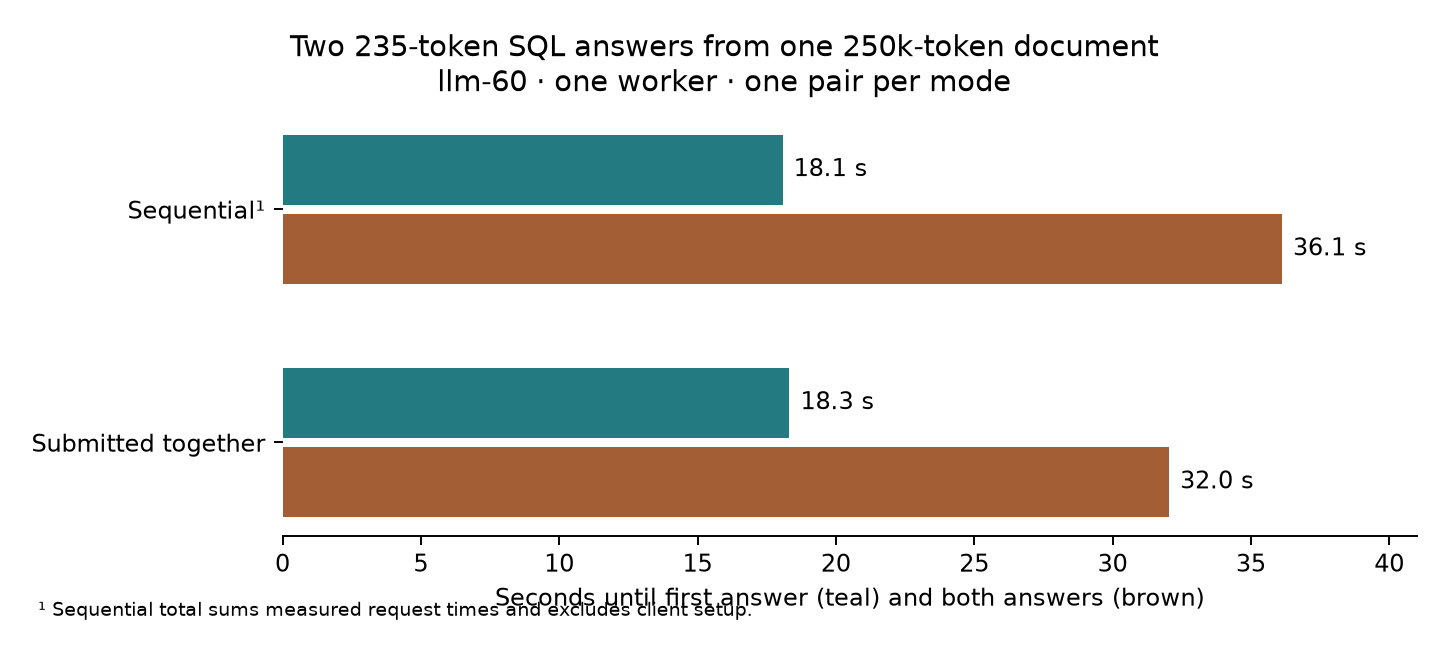

Data behind this chart, as committed beside it:
request, generated, seconds, start_s, finish_s, checkpoint_import_bytes, tokens_sha256, payload_sha256, sql_pass
single1, 235, 18.07, 74915, 74934, 0, 0b356c882495b2c7151cc2c1afa38d766ce5570b…, d5f4264ad800e15672c5cec5a40160eb6d3c0232…, True
single2, 235, 18.05, 74944, 74962, 0, 0b356c882495b2c7151cc2c1afa38d766ce5570b…, d5f4264ad800e15672c5cec5a40160eb6d3c0232…, True
a, 235, 18.32, 74978, 74996, 0, 0b356c882495b2c7151cc2c1afa38d766ce5570b…, d5f4264ad800e15672c5cec5a40160eb6d3c0232…, True
b, 235, 32.04, 74978, 75010, 0, 0b356c882495b2c7151cc2c1afa38d766ce5570b…, d5f4264ad800e15672c5cec5a40160eb6d3c0232…, True
